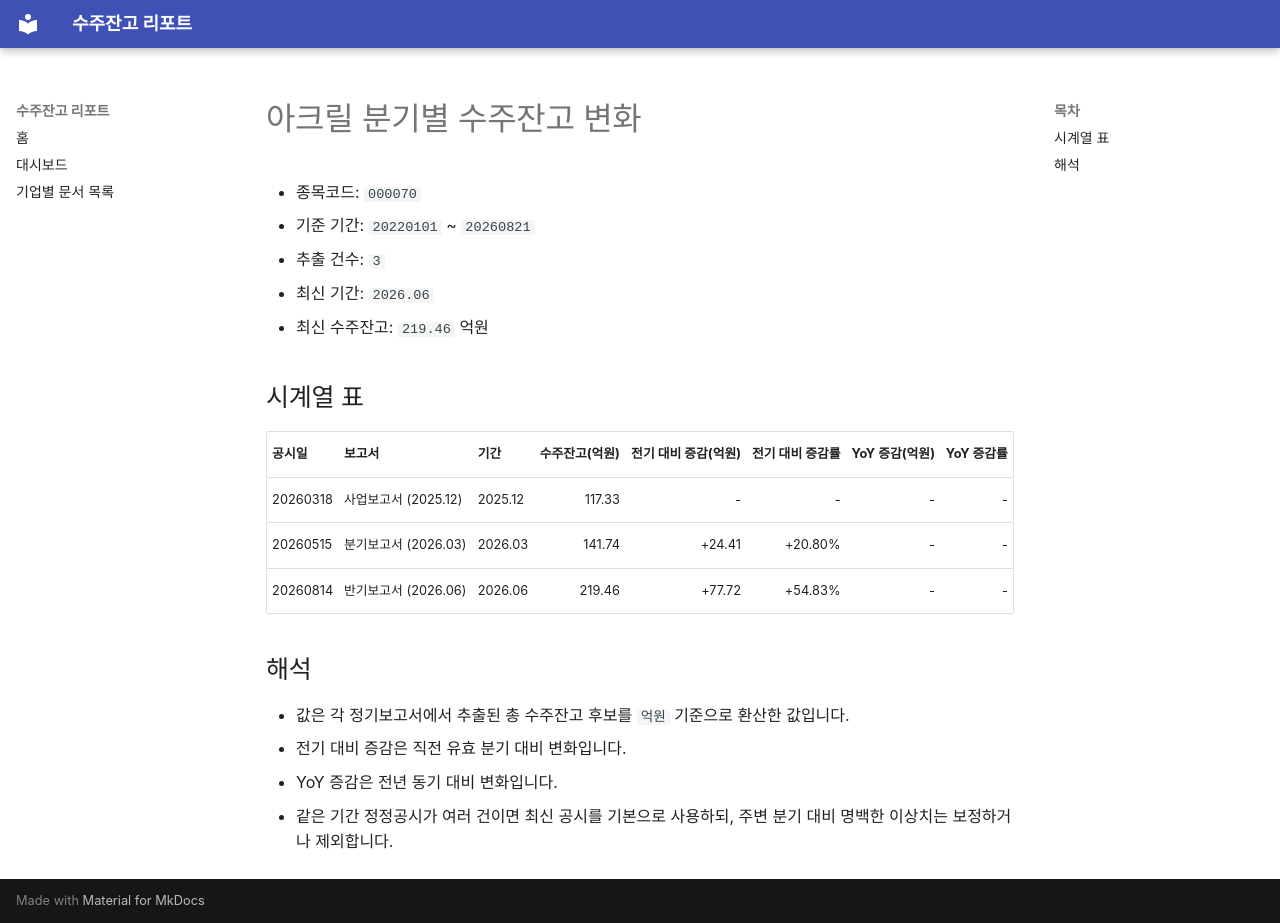

repository: agent-jaden/order-backlog-dashboard · page: companies/아크릴_수주잔고(000070)/index.html · generator: mkdocs

# 아크릴 분기별 수주잔고 변화

- 종목코드: `000070`
- 기준 기간: `20220101` ~ `20260821`
- 추출 건수: `3`
- 최신 기간: `2026.06`
- 최신 수주잔고: `219.46` 억원

## 시계열 표

| 공시일 | 보고서 | 기간 | 수주잔고(억원) | 전기 대비 증감(억원) | 전기 대비 증감률 | YoY 증감(억원) | YoY 증감률 |
| --- | --- | --- | ---: | ---: | ---: | ---: | ---: |
| 20260318 | 사업보고서 (2025.12) | 2025.12 | 117.33 | - | - | - | - |
| 20260515 | 분기보고서 (2026.03) | 2026.03 | 141.74 | +24.41 | +20.80% | - | - |
| 20260814 | 반기보고서 (2026.06) | 2026.06 | 219.46 | +77.72 | +54.83% | - | - |

## 해석

- 값은 각 정기보고서에서 추출된 총 수주잔고 후보를 `억원` 기준으로 환산한 값입니다.
- 전기 대비 증감은 직전 유효 분기 대비 변화입니다.
- YoY 증감은 전년 동기 대비 변화입니다.
- 같은 기간 정정공시가 여러 건이면 최신 공시를 기본으로 사용하되, 주변 분기 대비 명백한 이상치는 보정하거나 제외합니다.
